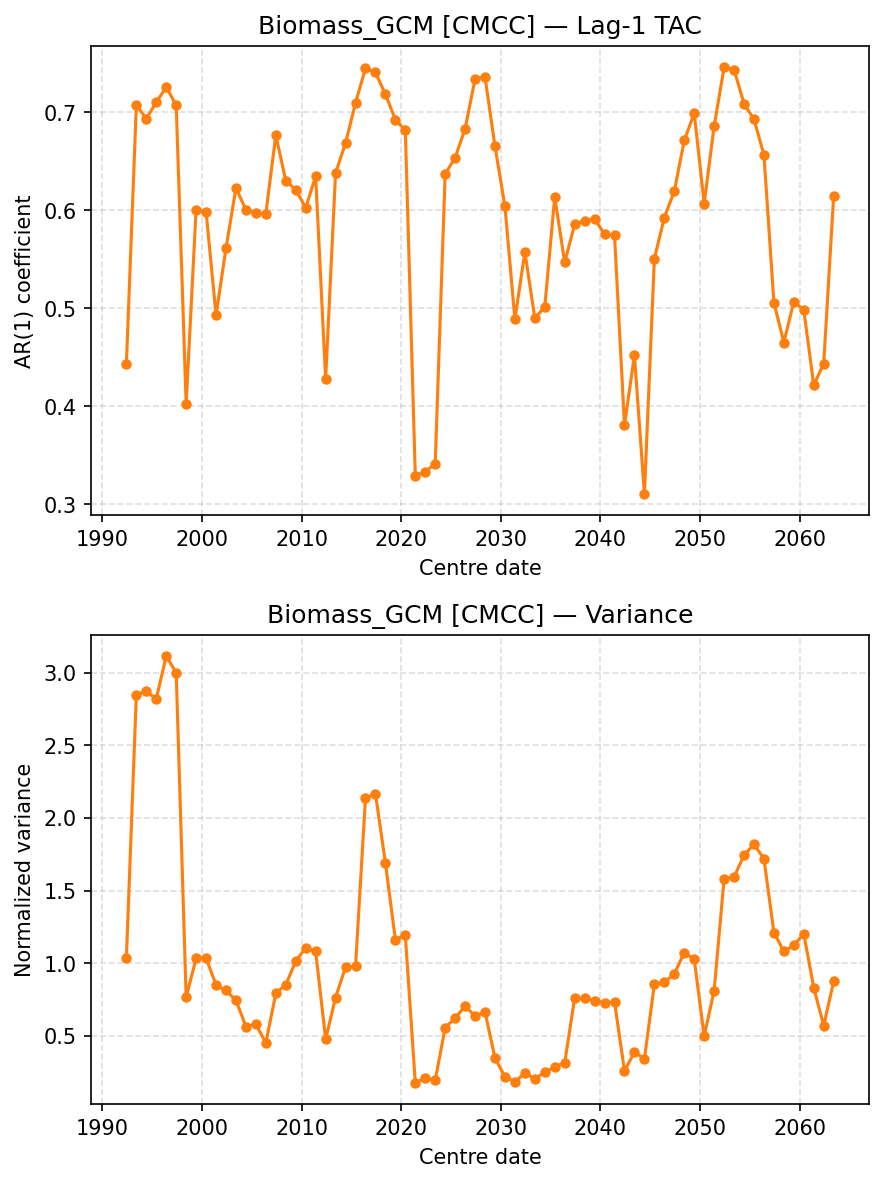

Source data for this figure (header and first rows):
centre_date, TAC, Var
1992-06-01, 0.4435, 1.036
1993-06-01, 0.7074, 2.851
1994-06-01, 0.6936, 2.873
1995-06-01, 0.7103, 2.821
1996-06-01, 0.7258, 3.115
1997-06-01, 0.7072, 3
1998-06-01, 0.4026, 0.7654
1999-06-01, 0.6007, 1.033
2000-06-01, 0.5984, 1.034
2001-06-01, 0.493, 0.8491
2002-06-01, 0.5614, 0.8115
2003-06-01, 0.6229, 0.7429
2004-06-01, 0.6003, 0.563
2005-06-01, 0.597, 0.5774
2006-06-01, 0.5966, 0.4503
2007-06-01, 0.6768, 0.7914
2008-06-01, 0.6301, 0.8516
2009-06-01, 0.621, 1.013
2010-06-01, 0.6024, 1.105
2011-06-01, 0.635, 1.08
2012-06-01, 0.4275, 0.4765
2013-06-01, 0.6384, 0.7629
2014-06-01, 0.6686, 0.9728
2015-06-01, 0.7096, 0.9768
2016-06-01, 0.745, 2.137
2017-06-01, 0.7407, 2.167
2018-06-01, 0.7185, 1.692
2019-06-01, 0.6925, 1.162
2020-06-01, 0.6815, 1.191
2021-06-01, 0.3293, 0.1757
2022-06-01, 0.3333, 0.2072
2023-06-01, 0.3413, 0.193
2024-06-01, 0.6372, 0.5557
2025-06-01, 0.6537, 0.6212
2026-06-01, 0.6831, 0.7044
2027-06-01, 0.7339, 0.635
2028-06-01, 0.7361, 0.6636
2029-06-01, 0.6654, 0.3452
2030-06-01, 0.6041, 0.2172
2031-06-01, 0.4886, 0.1817
2032-06-01, 0.5575, 0.2427
2033-06-01, 0.4899, 0.2034
2034-06-01, 0.5015, 0.248
2035-06-01, 0.6137, 0.2836
2036-06-01, 0.5469, 0.3144
2037-06-01, 0.5856, 0.76
2038-06-01, 0.5891, 0.7563
2039-06-01, 0.5916, 0.7423
2040-06-01, 0.5755, 0.724
2041-06-01, 0.5743, 0.7337
2042-06-01, 0.3807, 0.2564
2043-06-01, 0.4519, 0.3866
2044-06-01, 0.3105, 0.3403
2045-06-01, 0.5506, 0.8547
2046-06-01, 0.5925, 0.8671
2047-06-01, 0.6194, 0.9261
2048-06-01, 0.6714, 1.071
2049-06-01, 0.6991, 1.027
2050-06-01, 0.6068, 0.4971
2051-06-01, 0.6858, 0.8092
... 12 more rows
